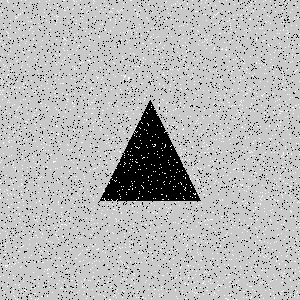

Data behind this chart, as committed beside it:
Type, X, Y
Salt, 91, 7
Salt, 8, 85
Salt, 220, 200
Salt, 299, 280
Salt, 110, 19
Salt, 113, 265
Salt, 179, 205
Salt, 46, 153
Salt, 12, 70
Salt, 286, 236
Salt, 30, 296
Salt, 101, 79
Salt, 214, 47
Salt, 164, 113
Salt, 89, 54
Salt, 146, 224
Salt, 274, 215
Salt, 110, 48
Salt, 163, 259
Salt, 157, 18
Salt, 225, 185
Salt, 4, 26
Salt, 15, 258
Salt, 212, 283
Salt, 190, 289
Salt, 170, 86
Salt, 74, 176
Salt, 247, 93
Salt, 259, 16
Salt, 192, 17
Salt, 137, 162
Salt, 49, 254
Salt, 12, 230
Salt, 123, 101
Salt, 242, 19
Salt, 149, 252
Salt, 14, 129
Salt, 74, 68
Salt, 205, 220
Salt, 149, 95
Salt, 195, 11
Salt, 220, 109
Salt, 69, 194
Salt, 238, 164
Salt, 264, 116
Salt, 294, 247
Salt, 24, 48
Salt, 293, 202
Salt, 238, 81
Salt, 130, 155
Salt, 150, 192
Salt, 24, 139
Salt, 154, 165
Salt, 160, 93
Salt, 250, 88
Salt, 158, 137
Salt, 284, 161
Salt, 43, 138
Salt, 217, 75
Salt, 271, 152
... 8,940 more rows
